Run: headless pygame with SDL's dummy video driver; simulated clock (each Clock.tick advances the game by its frame time, no real sleeping); random seed 0; keys injected as events and as key.get_pressed() state; no mouse input.
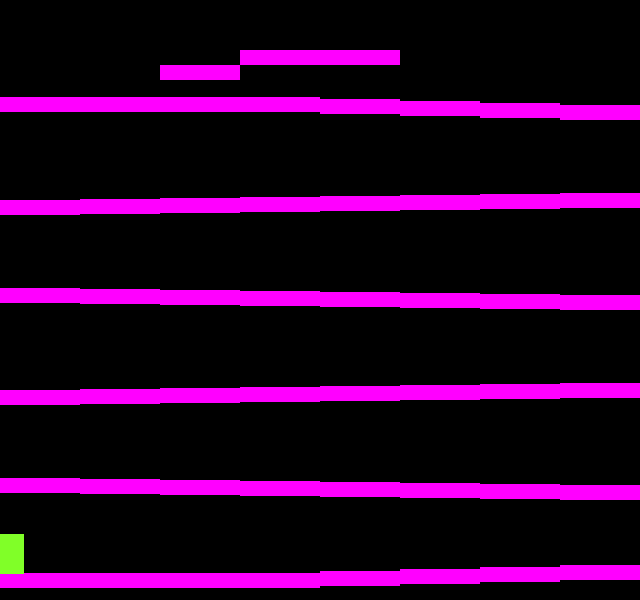
Frame 1 of 4 · flips 1–60 · no input
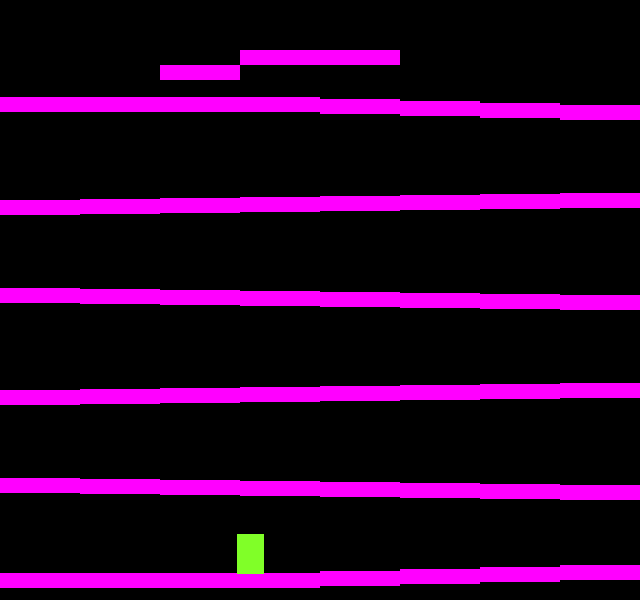
Frame 2 of 4 · flips 61–180 · tapped SPACE, RETURN · held RIGHT (→), D
Frame 3 of 4 · flips 181–300 · held DOWN (↓), S · screen unchanged from frame 2, image omitted
Frame 4 of 4 · flips 301–420 · held LEFT (←), A, UP (↑), W · screen same as frame 1, image omitted

The pygame program that drew these frames:

import pygame
import sys
from pygame.locals import *

pygame.init()

vec = pygame.math.Vector2

HEIGHT = 600
WIDTH = 640
FPS = 60
FramePerSec = pygame.time.Clock()

display_surface = pygame.display.set_mode((WIDTH,HEIGHT))
pygame.display.set_caption("Konkey Dong")

class Player(pygame.sprite.Sprite):
    def __init__(self):
        super().__init__()
        self.size = self.width,self.height = 27,40
        self.surf = pygame.Surface(self.size)
        self.surf.fill((128,255,40))
        self.rect = self.surf.get_rect(center = (10,HEIGHT-75))
        self.vel = vec(2,0)
        self.health = 3
        self.pos = vec((10,HEIGHT-25))
        self.acc = vec(0,0)
        self.jumping = False
        self.walking = False
        self.falling = False
        self.level = 1

    def move(self):
        self.acc = vec(0,0.25)
        pressed_keys = pygame.key.get_pressed()
        if pressed_keys[K_LEFT]:
            self.walking = True
            if self.pos.x < 0:
                self.pos.x = 0 + (self.width/2)
            else:
                self.pos.x -= self.vel.x

        elif pressed_keys[K_RIGHT]:
            self.walking = True
            if self.pos.x > WIDTH:
                self.pos.x = WIDTH-(self.width/2)
            else:
                self.pos.x += self.vel.x
        if self.jumping:
            self.vel.y += self.acc.y
            self.pos.y += self.vel.y/1.5
        self.rect.midbottom = self.pos

    def jump(self):
        if self.jumping == False:
            self.vel.y -= 6
            self.jumping = True

    def update(self):
        hits = pygame.sprite.spritecollide(P1,platforms,False)
        if hits:
            if self.pos.y < hits[0].rect.bottom:
                self.falling = False
                self.jumping = False
                self.pos.y = hits[0].rect.top + 1
                self.vel.y = 0
        elif self.jumping == False:
            self.vel.y += self.acc.y
            self.pos.y += self.vel.y


class Platform(pygame.sprite.Sprite):
    def __init__(self,width,height,posx,posy):
        super().__init__()
        self.surf = pygame.Surface((width,height))
        self.surf.fill((255,0,255))
        self.rect = self.surf.get_rect(bottomleft=(posx,posy))

class Barrel:
    def __init__(self):
        self.size = self.width,self.height = 30,30
        self.speed = 15

P1 = Player()

PT1_1 = Platform(WIDTH/2,15,0,HEIGHT-12)
PT1_2 = Platform(80,15,320,HEIGHT-14)
PT1_3 = Platform(80,15,400,HEIGHT-16)
PT1_4 = Platform(80,15,480,HEIGHT-18)
PT1_5 = Platform(80,15,560,HEIGHT-20)

PT2_1 = Platform(80,15,0,HEIGHT-107)
PT2_2 = Platform(80,15,80,HEIGHT-106)
PT2_3 = Platform(80,15,160,HEIGHT-105)
PT2_4 = Platform(80,15,240,HEIGHT-104)
PT2_5 = Platform(80,15,320,HEIGHT-103)
PT2_6 = Platform(80,15,400,HEIGHT-102)
PT2_7 = Platform(80,15,480,HEIGHT-101)
PT2_8 = Platform(80,15,560,HEIGHT-100)

PT3_1 = Platform(80,15,0,HEIGHT-195)
PT3_2 = Platform(80,15,80,HEIGHT-196)
PT3_3 = Platform(80,15,160,HEIGHT-197)
PT3_4 = Platform(80,15,240,HEIGHT-198)
PT3_5 = Platform(80,15,320,HEIGHT-199)
PT3_6 = Platform(80,15,400,HEIGHT-200)
PT3_7 = Platform(80,15,480,HEIGHT-201)
PT3_8 = Platform(80,15,560,HEIGHT-202)

PT4_1 = Platform(80,15,0,HEIGHT-297)
PT4_2 = Platform(80,15,80,HEIGHT-296)
PT4_3 = Platform(80,15,160,HEIGHT-295)
PT4_4 = Platform(80,15,240,HEIGHT-294)
PT4_5 = Platform(80,15,320,HEIGHT-293)
PT4_6 = Platform(80,15,400,HEIGHT-292)
PT4_7 = Platform(80,15,480,HEIGHT-291)
PT4_8 = Platform(80,15,560,HEIGHT-290)

PT5_1 = Platform(80,15,0,HEIGHT-385)
PT5_2 = Platform(80,15,80,HEIGHT-386)
PT5_3 = Platform(80,15,160,HEIGHT-387)
PT5_4 = Platform(80,15,240,HEIGHT-388)
PT5_5 = Platform(80,15,320,HEIGHT-389)
PT5_6 = Platform(80,15,400,HEIGHT-390)
PT5_7 = Platform(80,15,480,HEIGHT-391)
PT5_8 = Platform(80,15,560,HEIGHT-392)

PT6_1 = Platform(320,15,0,HEIGHT-488)
PT6_2 = Platform(80,15,320,HEIGHT-486)
PT6_3 = Platform(80,15,400,HEIGHT-484)
PT6_4 = Platform(80,15,480,HEIGHT-482)
PT6_5 = Platform(80,15,560,HEIGHT-480)

PT7_1 = Platform(80,15,160,80)
PT7_2 = Platform(160,15,240,65)

platforms = pygame.sprite.Group()
platforms.add(PT1_1)
platforms.add(PT1_2)
platforms.add(PT1_3)
platforms.add(PT1_4)
platforms.add(PT1_5)

platforms.add(PT2_1)
platforms.add(PT2_2)
platforms.add(PT2_3)
platforms.add(PT2_4)
platforms.add(PT2_5)
platforms.add(PT2_6)
platforms.add(PT2_7)
platforms.add(PT2_8)

platforms.add(PT3_1)
platforms.add(PT3_2)
platforms.add(PT3_3)
platforms.add(PT3_4)
platforms.add(PT3_5)
platforms.add(PT3_6)
platforms.add(PT3_7)
platforms.add(PT3_8)

platforms.add(PT4_1)
platforms.add(PT4_2)
platforms.add(PT4_3)
platforms.add(PT4_4)
platforms.add(PT4_5)
platforms.add(PT4_6)
platforms.add(PT4_7)
platforms.add(PT4_8)

platforms.add(PT5_1)
platforms.add(PT5_2)
platforms.add(PT5_3)
platforms.add(PT5_4)
platforms.add(PT5_5)
platforms.add(PT5_6)
platforms.add(PT5_7)
platforms.add(PT5_8)

platforms.add(PT6_1)
platforms.add(PT6_2)
platforms.add(PT6_3)
platforms.add(PT6_4)
platforms.add(PT6_5)

platforms.add(PT7_1)
platforms.add(PT7_2)

all_sprites = pygame.sprite.Group()
all_sprites.add(PT1_1)
all_sprites.add(PT1_2)
all_sprites.add(PT1_3)
all_sprites.add(PT1_4)
all_sprites.add(PT1_5)
all_sprites.add(PT2_1)
all_sprites.add(PT2_2)
all_sprites.add(PT2_3)
all_sprites.add(PT2_4)
all_sprites.add(PT2_5)
all_sprites.add(PT2_6)
all_sprites.add(PT2_7)
all_sprites.add(PT2_8)
all_sprites.add(PT3_1)
all_sprites.add(PT3_2)
all_sprites.add(PT3_3)
all_sprites.add(PT3_4)
all_sprites.add(PT3_5)
all_sprites.add(PT3_6)
all_sprites.add(PT3_7)
all_sprites.add(PT3_8)
all_sprites.add(PT4_1)
all_sprites.add(PT4_2)
all_sprites.add(PT4_3)
all_sprites.add(PT4_4)
all_sprites.add(PT4_5)
all_sprites.add(PT4_6)
all_sprites.add(PT4_7)
all_sprites.add(PT4_8)
all_sprites.add(PT5_1)
all_sprites.add(PT5_2)
all_sprites.add(PT5_3)
all_sprites.add(PT5_4)
all_sprites.add(PT5_5)
all_sprites.add(PT5_6)
all_sprites.add(PT5_7)
all_sprites.add(PT5_8)
all_sprites.add(PT6_1)
all_sprites.add(PT6_2)
all_sprites.add(PT6_3)
all_sprites.add(PT6_4)
all_sprites.add(PT6_5)
all_sprites.add(PT7_1)
all_sprites.add(PT7_2)
all_sprites.add(P1)

#Main Loop -----------------------------------------

while True:
    for event in pygame.event.get():
        if event.type == QUIT:
            pygame.quit()
            sys.exit()
        if event.type == pygame.KEYDOWN:
            if event.key == pygame.K_z:
                P1.jump()
    display_surface.fill((0,0,0))
    P1.move()
    P1.update()
    for entity in all_sprites:
        display_surface.blit(entity.surf,entity.rect)

    pygame.display.update()
    FramePerSec.tick(FPS)
